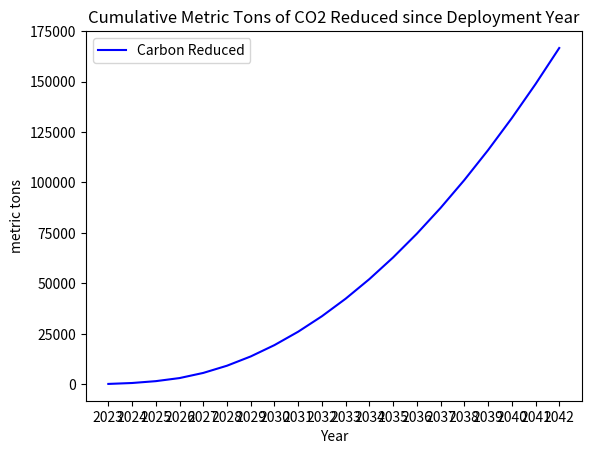

The matplotlib source for this figure:
from random import randrange
import matplotlib.pyplot as plt
import numpy as np

# --------------------------------------------------- #
# # INPUTS 

# # Contract Inputs
# deploymentYear = int(input("Deployment Year: "))
# contractTerm = int(input("Contract Term (years): ")) # Contract Term/Life of Bus
# contractEsc = .03                                    # 3%/year
# contractPrice = 30000                                # 30k bus/year

# # User Info Inputs
# annualBudget = int(input("Annual budget: "))          # Total Annual Budget ~60m
# fleetSize = int(input("Total Fleet Size: "))          # Total Fleet Size 
# annualMiles = int(input("Annual mileage with gas: ")) # Annual miles driven
# weightedMPG = float(input("MPG with gas: "))          # Average mpg
# fuelPrice = float(input("Fuel price $/gal: "))        # $/gallon fuel average
# MRCost = int(input("Maintenance & Repair Year 1 Base Cost: ")) # M&R base cost
 
# # Diesel Info Inputs
# dieselPrice = int(input("Diesel Bus Purchase Price: "))  # Price of 1 Diesel Bus ~120k
# dieselRate = float(input("Diesel Bus Financing Rate: ")) # _%/year ~2%/year
# dieselTerm = int(input("Diesel Bus Financing Term: "))   # Years to Finance Bus

# dieselPriceEsc = .05                             # Diesel Price escalator 5%
# overheadAllocation = .15                         # Overhead Cost Allocation 15%
# costEsc = .02                                    # Other costs escalator (M&R, fuel, overhead,...)
# MREsc1 = .06                                     # M&R escalator in first half-life
# MREsc2 = .08                                     # M&R escalator in second half-life

# --------------------------------------------------- #
# Coded Inputs for Testing 

# Contract Inputs
deploymentYear = 2023
contractTerm = 15                                    # Contract Term/Life of Bus
contractEsc = .03                                    # 3%/year
contractPrice = 30000                                # 30k bus/year
# User Info Inputs
annualBudget = 60000000                               # Total Annual Budget ~60m
fleetSize = 200                                       # Total Fleet Size 
annualMiles = 9000                                    # Annual miles driven
weightedMPG = 6                                       # Average mpg
fuelPrice = 2.5                                       # $/gallon fuel
MRCost = 6000                                         # M&R base cost
# Diesel Info Inputs
dieselPrice = 120000                                  # Price of 1 Diesel Bus ~120k
dieselRate = .03                                      # _%/year ~2%/year
dieselTerm = 5                                        # Years to Finance Bus
dieselPriceEsc = .05                             # Diesel Price escalator 5%
overheadAllocation = .15                         # Overhead Cost Allocation 15%
costEsc = .02                                    # Other costs escalator (M&R, fuel, overhead,...)
MREsc1 = .06                                     # M&R escalator in first half-life
MREsc2 = .08                                     # M&R escalator in second half-life

# --------------------------------------------------- #
# Example Highland Contract Illustration  
#
#   ***subject to change***
annualDeployed = [10,20,30,40,
                  67,67,67,67,
                  67,67,67,67,
                  67,67,67,67,
                  67,67,67,67] 
annualContract = [22000,22000,22000,22000,
                  27000,27000,27000,27000,
                  20000,20000,20000,20000,
                  24000,24000,24000,24000,
                  24000,24000,24000,24000]

# --------------------------------------------------- #
# Diesel Total Cost of Ownership (TCO)

purchaseTCO = []
mrTCO = []
fuelTCO = []
overheadTCO = []

# Purchase price with financing
pmtDieselPrice = 0
rateAccumulated = pow((1+dieselRate),dieselTerm)
if dieselRate==0:
    pmtDieselPrice = int(dieselPrice/dieselTerm)
else:
    pmtDieselPrice = int((dieselRate*dieselPrice*rateAccumulated) / (rateAccumulated-1))
for i in range(dieselTerm):
    purchaseTCO.append(pmtDieselPrice)


# Maintenance and Repair
for i in range(contractTerm):
    # M&R differs in different half lifes
    if i < (contractTerm-1)/2:
        mrTCO.append(int(MRCost*(pow(1+MREsc1,i))))
    else:
        mrTCO.append(int(mrTCO[i-1]*(1+MREsc2)))


# Fuel
for i in range(contractTerm):
    fuelTCO.append(int((annualMiles/weightedMPG)*fuelPrice*pow((1+costEsc),i)))


# Overhead
for i in range(contractTerm):
    overheadTCO.append(int((mrTCO[i]+fuelTCO[i])*overheadAllocation))

# Prints
print("TCO", purchaseTCO)
print("TCO", mrTCO)
print("TCO", fuelTCO)
print("TCO", overheadTCO)

# --------------------------------------------------- #
# Diesel Costs avoided  - Break down

purchaseDCA = []
mrDCA = []
fuelDCA = []
overheadDCA = []

# Purchase costs avoided


# M&R costs avoided


# Fuel costs avoided


# Overhead costs avoided


# --------------------------------------------------- #
# Carbon Reduction

CO2DieselConstant = .01018      # Equivalent CO2 emissions per gal of diesel (metric tons)
CO2GasConstant = .008887        # Equivalent CO2 emissions per gal of gas (metric tons)

totalDeployed = []              # Cumulative count of EV's deployed
totalGalAvoided = []            # Total gallons avoided given # of EV's deployed
annualCarbonReduced = []        # Carbon reduced per specific year
cumulCarbonReduced = []         # Cumulative Carbon reduced since deployment year

totalDeployed.append(annualDeployed[0])
for i in range(1,20):
    totalDeployed.append(totalDeployed[i-1]+annualDeployed[i])
for i in range(20):
    totalGalAvoided.append((totalDeployed[i]*annualMiles)/weightedMPG)
for i in range(20):
    annualCarbonReduced.append(CO2DieselConstant*totalGalAvoided[i])
cumulCarbonReduced.append(round(annualCarbonReduced[0],1))
for i in range(1,20):
    cumulCarbonReduced.append(round(annualCarbonReduced[i]+cumulCarbonReduced[i-1],1))

print("CCR", cumulCarbonReduced) 


# Graph Creation 
yearsADep = []
for years in range(deploymentYear, deploymentYear+20):
    yearsADep.append(years)

plt.plot(yearsADep, cumulCarbonReduced, '-b', label='Carbon Reduced')
plt.xticks(yearsADep)
yStep = 25000
CCRyMax = round((cumulCarbonReduced[-1]+ yStep)/yStep) *25000
plt.yticks(np.arange(0, CCRyMax, yStep))
plt.ylabel('metric tons')
plt.xlabel('Year')
plt.legend(loc='upper left')
plt.title('Cumulative Metric Tons of CO2 Reduced since Deployment Year')
# plt.grid()
plt.show()

# --------------------------------------------------- #


# Statistics summary
print("\n Summary ")
print("Annual Budget is ", annualBudget)
print("Total Fleet Size is ", fleetSize)
print("Annual mileage with gas is ", annualMiles)
print("Gas Bus MPG is ", weightedMPG)
print("Diesel Bus Purchase Price is ", dieselPrice)
print("Diesel Bus Financing Rate is ", dieselRate)
print("Diesel Bus Financing Term is ", dieselTerm)

